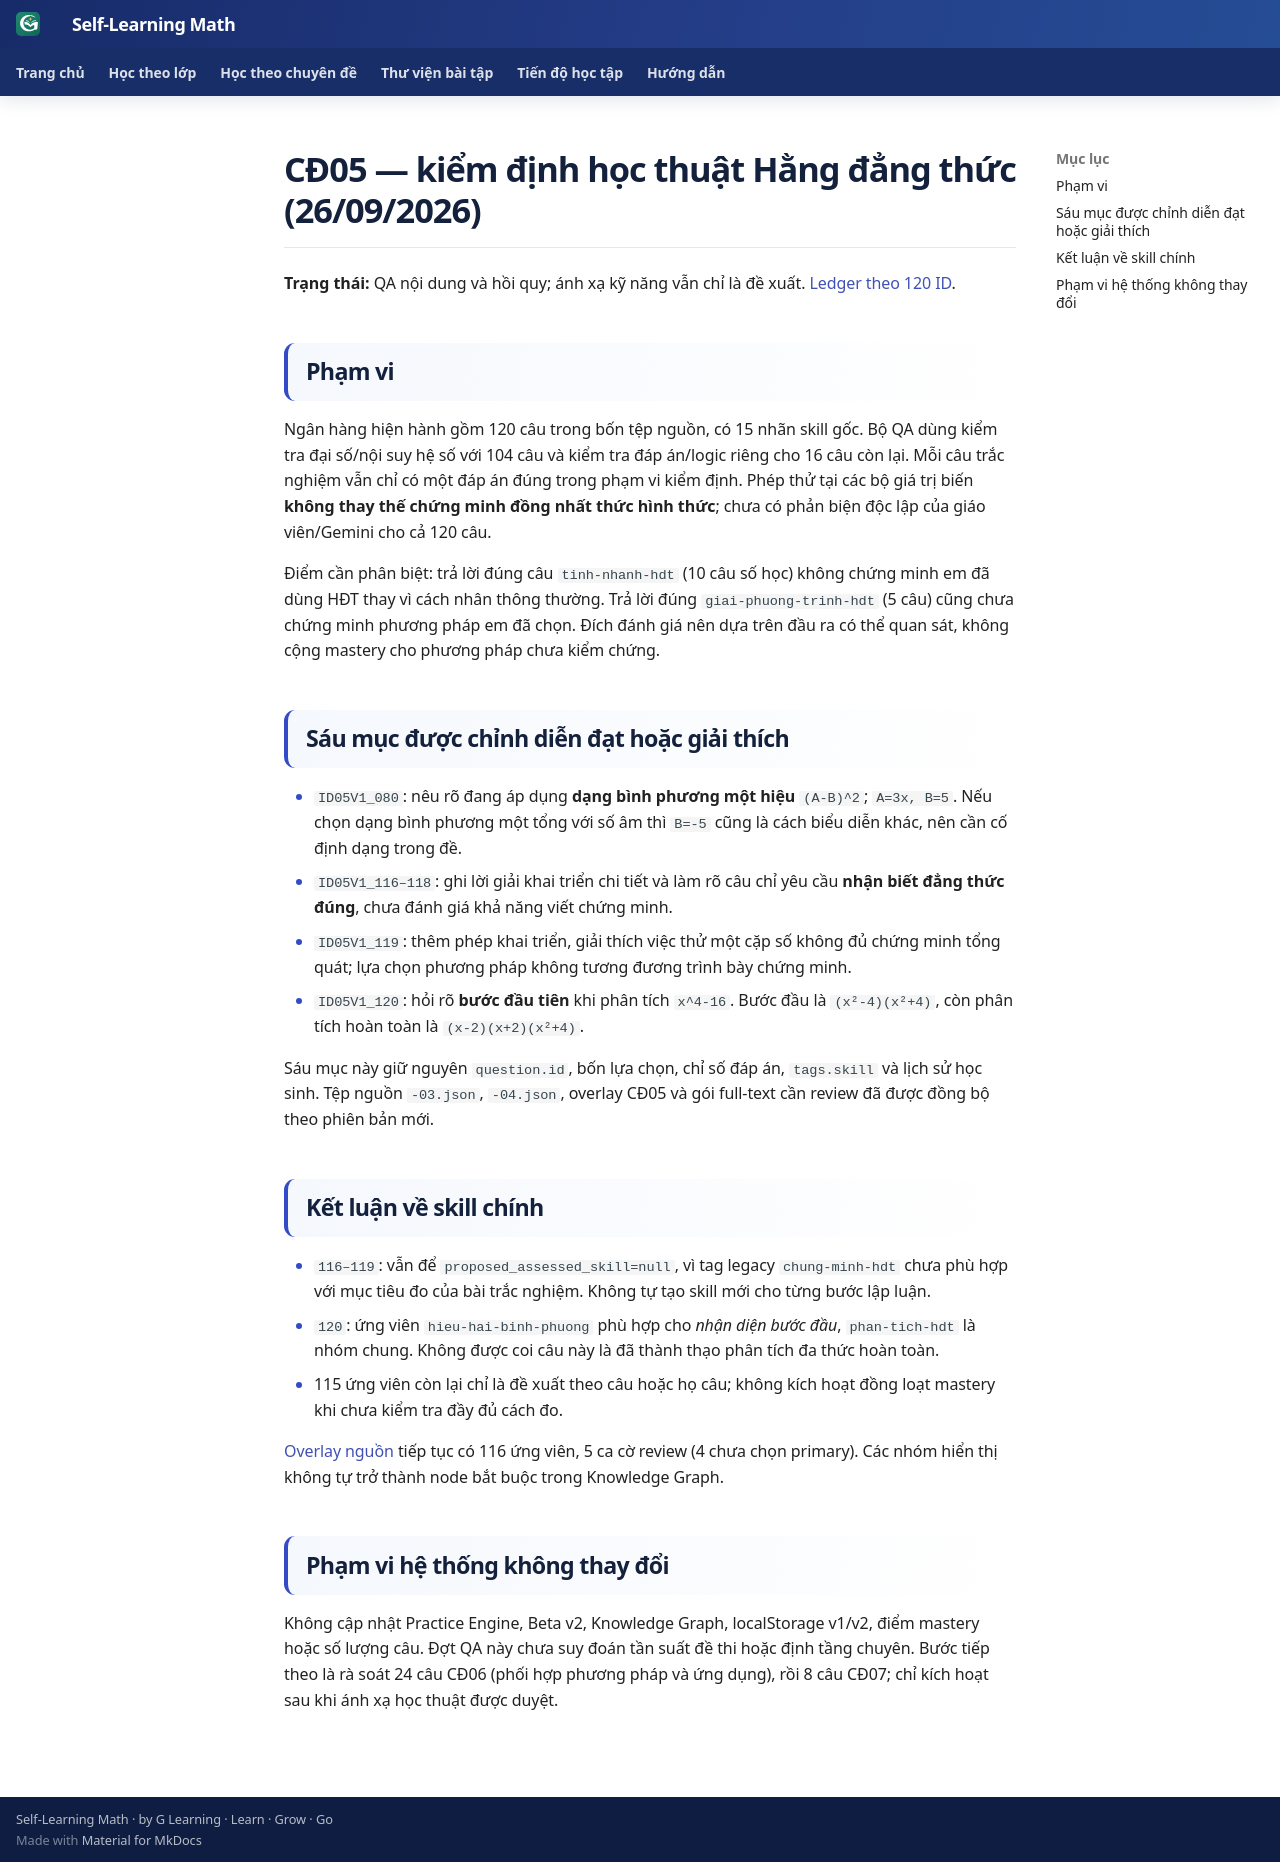

repository: TMA2015/roadmap-toan-thcs · page: roadmap/cd05-academic-qa-v1/index.html · generator: mkdocs

# CĐ05 — kiểm định học thuật Hằng đẳng thức (26/09/2026)

**Trạng thái:** QA nội dung và hồi quy; ánh xạ kỹ năng vẫn chỉ là đề xuất. [Ledger theo 120 ID](../assets/data/curriculum/cd05-academic-qa-ledger-v1.json).

## Phạm vi

Ngân hàng hiện hành gồm 120 câu trong bốn tệp nguồn, có 15 nhãn skill gốc. Bộ QA dùng kiểm tra đại số/nội suy hệ số với 104 câu và kiểm tra đáp án/logic riêng cho 16 câu còn lại. Mỗi câu trắc nghiệm vẫn chỉ có một đáp án đúng trong phạm vi kiểm định. Phép thử tại các bộ giá trị biến **không thay thế chứng minh đồng nhất thức hình thức**; chưa có phản biện độc lập của giáo viên/Gemini cho cả 120 câu.

Điểm cần phân biệt: trả lời đúng câu `tinh-nhanh-hdt` (10 câu số học) không chứng minh em đã dùng HĐT thay vì cách nhân thông thường. Trả lời đúng `giai-phuong-trinh-hdt` (5 câu) cũng chưa chứng minh phương pháp em đã chọn. Đích đánh giá nên dựa trên đầu ra có thể quan sát, không cộng mastery cho phương pháp chưa kiểm chứng.

## Sáu mục được chỉnh diễn đạt hoặc giải thích

- `ID05V1_080`: nêu rõ đang áp dụng **dạng bình phương một hiệu** `(A-B)^2`; `A=3x, B=5`. Nếu chọn dạng bình phương một tổng với số âm thì `B=-5` cũng là cách biểu diễn khác, nên cần cố định dạng trong đề.
- `ID05V1_116–118`: ghi lời giải khai triển chi tiết và làm rõ câu chỉ yêu cầu **nhận biết đẳng thức đúng**, chưa đánh giá khả năng viết chứng minh.
- `ID05V1_119`: thêm phép khai triển, giải thích việc thử một cặp số không đủ chứng minh tổng quát; lựa chọn phương pháp không tương đương trình bày chứng minh.
- `ID05V1_120`: hỏi rõ **bước đầu tiên** khi phân tích `x^4-16`. Bước đầu là `(x²-4)(x²+4)`, còn phân tích hoàn toàn là `(x-2)(x+2)(x²+4)`.

Sáu mục này giữ nguyên `question.id`, bốn lựa chọn, chỉ số đáp án, `tags.skill` và lịch sử học sinh. Tệp nguồn `-03.json`, `-04.json`, overlay CĐ05 và gói full-text cần review đã được đồng bộ theo phiên bản mới.

## Kết luận về skill chính

- `116–119`: vẫn để `proposed_assessed_skill=null`, vì tag legacy `chung-minh-hdt` chưa phù hợp với mục tiêu đo của bài trắc nghiệm. Không tự tạo skill mới cho từng bước lập luận.
- `120`: ứng viên `hieu-hai-binh-phuong` phù hợp cho *nhận diện bước đầu*, `phan-tich-hdt` là nhóm chung. Không được coi câu này là đã thành thạo phân tích đa thức hoàn toàn.
- 115 ứng viên còn lại chỉ là đề xuất theo câu hoặc họ câu; không kích hoạt đồng loạt mastery khi chưa kiểm tra đầy đủ cách đo.

[Overlay nguồn](../assets/data/curriculum/primary-skill-overlay-draft-05-7-hang-dang-thuc-v1.json) tiếp tục có 116 ứng viên, 5 ca cờ review (4 chưa chọn primary). Các nhóm hiển thị không tự trở thành node bắt buộc trong Knowledge Graph.

## Phạm vi hệ thống không thay đổi

Không cập nhật Practice Engine, Beta v2, Knowledge Graph, localStorage v1/v2, điểm mastery hoặc số lượng câu. Đợt QA này chưa suy đoán tần suất đề thi hoặc định tầng chuyên. Bước tiếp theo là rà soát 24 câu CĐ06 (phối hợp phương pháp và ứng dụng), rồi 8 câu CĐ07; chỉ kích hoạt sau khi ánh xạ học thuật được duyệt.
